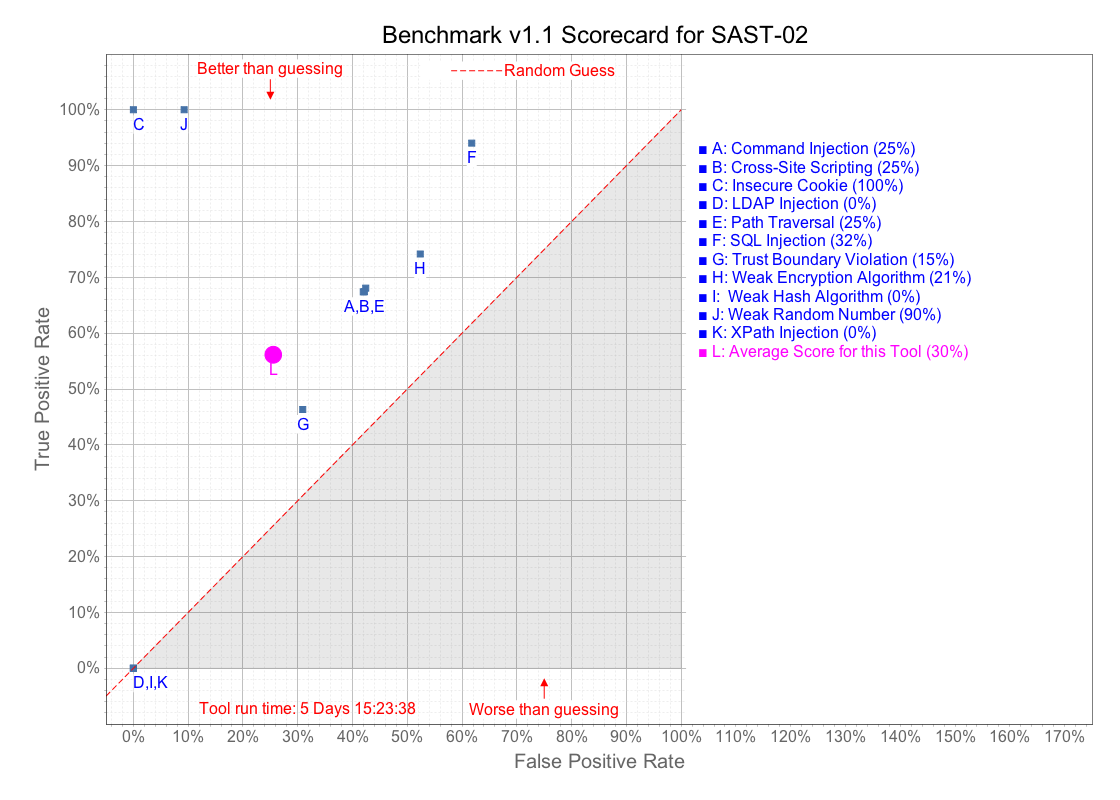

The file beside this chart, header and first rows:
# test name, category, CWE, real vulnerability, identified by tool, pass/fail, Benchmark version: 1.1, Actual results generated: 2016-09-19
BenchmarkTest00001, crypto, 327, true, true, pass
BenchmarkTest00002, pathtraver, 22, true, false, fail
BenchmarkTest00003, pathtraver, 22, true, true, pass
BenchmarkTest00004, pathtraver, 22, true, true, pass
BenchmarkTest00005, pathtraver, 22, true, true, pass
BenchmarkTest00006, pathtraver, 22, true, true, pass
BenchmarkTest00007, hash, 328, true, false, fail
BenchmarkTest00008, hash, 328, true, false, fail
BenchmarkTest00009, xss, 79, false, false, pass
BenchmarkTest00010, xss, 79, false, true, fail
BenchmarkTest00011, xss, 79, false, false, pass
BenchmarkTest00012, xss, 79, false, true, fail
BenchmarkTest00013, xss, 79, false, true, fail
BenchmarkTest00014, xss, 79, false, true, fail
BenchmarkTest00015, xss, 79, false, true, fail
BenchmarkTest00016, weakrand, 330, true, true, pass
BenchmarkTest00017, xss, 79, false, true, fail
BenchmarkTest00018, cmdi, 78, true, false, fail
BenchmarkTest00019, cmdi, 78, true, false, fail
BenchmarkTest00020, cmdi, 78, true, true, pass
BenchmarkTest00021, cmdi, 78, true, true, pass
BenchmarkTest00022, weakrand, 330, false, false, pass
BenchmarkTest00023, weakrand, 330, false, false, pass
BenchmarkTest00024, weakrand, 330, false, false, pass
BenchmarkTest00025, trustbound, 501, true, true, pass
BenchmarkTest00026, sqli, 89, true, true, pass
BenchmarkTest00027, sqli, 89, true, true, pass
BenchmarkTest00028, sqli, 89, true, true, pass
BenchmarkTest00029, sqli, 89, true, true, pass
BenchmarkTest00030, sqli, 89, true, true, pass
BenchmarkTest00031, xpathi, 643, true, false, fail
BenchmarkTest00032, pathtraver, 22, true, true, pass
BenchmarkTest00033, pathtraver, 22, true, true, pass
BenchmarkTest00034, ldapi, 90, true, false, fail
BenchmarkTest00035, weakrand, 330, true, true, pass
BenchmarkTest00036, hash, 328, false, false, pass
BenchmarkTest00037, xss, 79, true, false, fail
BenchmarkTest00038, xss, 79, true, true, pass
BenchmarkTest00039, xss, 79, true, false, fail
BenchmarkTest00040, xss, 79, true, true, pass
BenchmarkTest00041, xss, 79, true, true, pass
BenchmarkTest00042, cmdi, 78, true, true, pass
BenchmarkTest00043, weakrand, 330, true, true, pass
BenchmarkTest00044, weakrand, 330, true, true, pass
BenchmarkTest00045, cmdi, 78, true, true, pass
BenchmarkTest00046, weakrand, 330, false, true, fail
BenchmarkTest00047, weakrand, 330, false, false, pass
BenchmarkTest00048, weakrand, 330, false, false, pass
BenchmarkTest00049, weakrand, 330, false, false, pass
BenchmarkTest00050, trustbound, 501, true, false, fail
BenchmarkTest00051, trustbound, 501, true, false, fail
BenchmarkTest00052, sqli, 89, true, true, pass
BenchmarkTest00053, sqli, 89, true, true, pass
BenchmarkTest00054, sqli, 89, true, true, pass
BenchmarkTest00055, sqli, 89, true, true, pass
BenchmarkTest00056, crypto, 327, true, false, fail
BenchmarkTest00057, ldapi, 90, true, false, fail
BenchmarkTest00058, pathtraver, 22, true, false, fail
BenchmarkTest00059, pathtraver, 22, true, true, pass
BenchmarkTest00060, pathtraver, 22, true, true, pass
... 20,981 more rows
